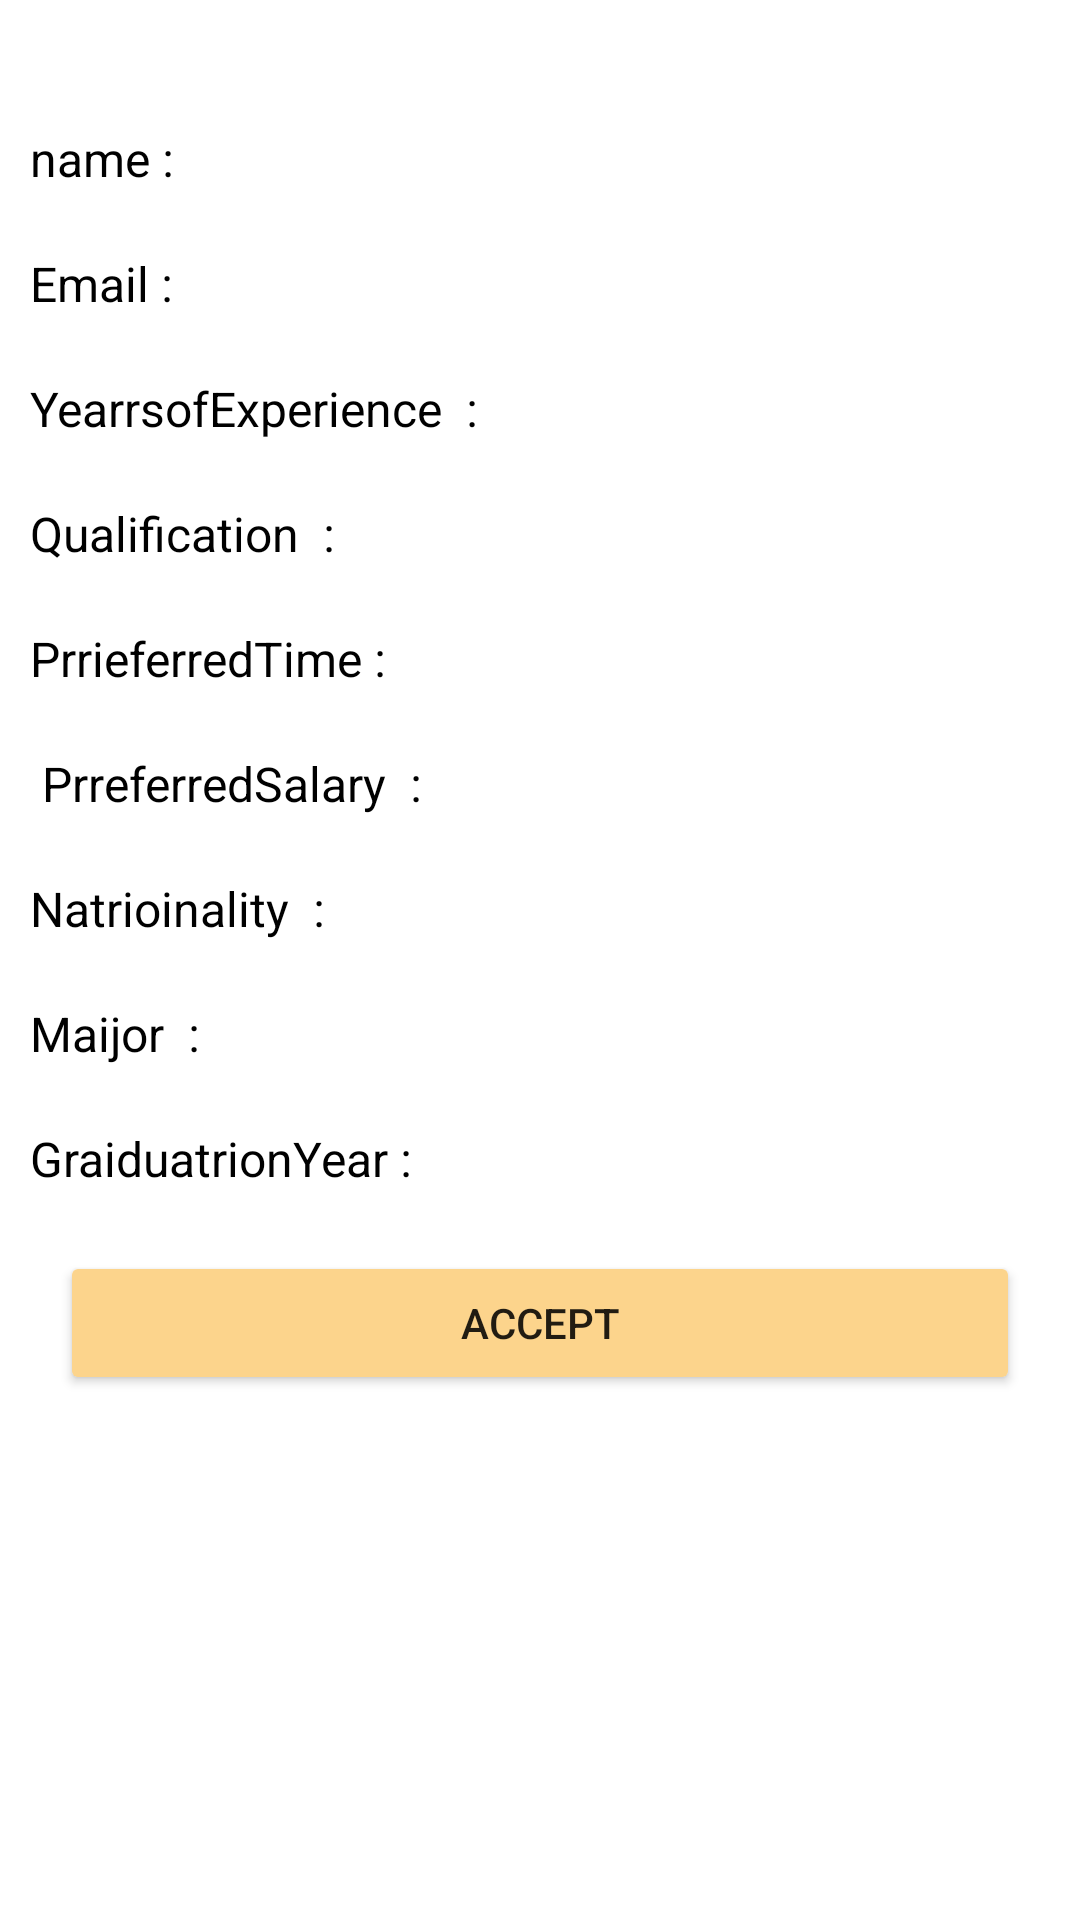

Write the Android layout XML for this screen, with the resource values it uses.
<!-- AndroidManifest.xml: application theme Theme.Manal -->
<!-- res/layout/activity_detail_seek.xml -->
<?xml version="1.0" encoding="utf-8"?>
<androidx.constraintlayout.widget.ConstraintLayout xmlns:android="http://schemas.android.com/apk/res/android"
    xmlns:app="http://schemas.android.com/apk/res-auto"
    xmlns:tools="http://schemas.android.com/tools"
    android:layout_width="match_parent"
    android:layout_height="match_parent"
    android:background="@color/white"
    tools:context=".detail_seek">

    <ScrollView
        android:layout_width="match_parent"
        android:layout_height="match_parent"
        android:orientation="vertical"
        app:layout_constraintBottom_toBottomOf="parent"
        app:layout_constraintEnd_toEndOf="parent"
        app:layout_constraintStart_toStartOf="parent"
        app:layout_constraintTop_toTopOf="parent">

        <androidx.constraintlayout.widget.ConstraintLayout
            android:layout_width="match_parent"
            android:layout_height="wrap_content">

            <ImageView
                android:id="@+id/imageView10"
                android:layout_width="wrap_content"
                android:layout_height="wrap_content"
                android:layout_marginEnd="16dp"
                app:layout_constraintEnd_toEndOf="parent"
                app:layout_constraintHorizontal_bias="1.0"
                app:layout_constraintStart_toStartOf="parent"
                app:layout_constraintTop_toTopOf="@+id/linearLayout"
                tools:srcCompat="@tools:sample/avatars" />

            <LinearLayout
                android:id="@+id/linearLayout"
                android:layout_width="0dp"
                android:layout_height="wrap_content"
                android:layout_marginTop="32dp"
                android:layout_marginBottom="32dp"
                android:orientation="vertical"
                app:layout_constraintBottom_toBottomOf="parent"
                app:layout_constraintEnd_toEndOf="parent"
                app:layout_constraintStart_toStartOf="parent"
                app:layout_constraintTop_toTopOf="parent">

                <TextView
                    android:id="@+id/textView20"
                    android:layout_width="match_parent"
                    android:layout_height="wrap_content"
                    android:gravity="left"
                    android:padding="10dp"
                    android:text="name :"
                    android:textColor="@color/black"
                    android:textSize="16sp" />

                <TextView
                    android:id="@+id/textView14"
                    android:layout_width="match_parent"
                    android:layout_height="wrap_content"
                    android:gravity="left"
                    android:padding="10dp"
                    android:text="Email :"
                    android:textColor="@color/black"
                    android:textSize="16sp" />

                <TextView
                    android:id="@+id/textView15"
                    android:layout_width="match_parent"
                    android:layout_height="wrap_content"
                    android:gravity="left"
                    android:padding="10dp"
                    android:text="YearrsofExperience  :"
                    android:textColor="@color/black"
                    android:textSize="16sp" />

                <TextView
                    android:id="@+id/textView16"
                    android:layout_width="match_parent"
                    android:layout_height="wrap_content"
                    android:gravity="left"
                    android:padding="10dp"
                    android:text="Qualification  :"
                    android:textColor="@color/black"
                    android:textSize="16sp" />

                <TextView
                    android:id="@+id/textView17"
                    android:layout_width="match_parent"
                    android:layout_height="wrap_content"
                    android:gravity="left"
                    android:padding="10dp"
                    android:text="PrrieferredTime :"
                    android:textColor="@color/black"
                    android:textSize="16sp" />

                <TextView
                    android:id="@+id/textView18"
                    android:layout_width="match_parent"
                    android:layout_height="wrap_content"
                    android:gravity="left"
                    android:padding="10dp"
                    android:text=" PrreferredSalary  :"
                    android:textColor="@color/black"
                    android:textSize="16sp" />

                <TextView
                    android:id="@+id/textView19"
                    android:layout_width="match_parent"
                    android:layout_height="wrap_content"
                    android:gravity="left"
                    android:padding="10dp"
                    android:text="Natrioinality  :"
                    android:textColor="@color/black"
                    android:textSize="16sp" />

                <TextView
                    android:id="@+id/textView21"
                    android:layout_width="match_parent"
                    android:layout_height="wrap_content"
                    android:gravity="left"
                    android:padding="10dp"
                    android:text="Maijor  :"
                    android:textColor="@color/black"
                    android:textSize="16sp" />

                <TextView
                    android:id="@+id/textView22"
                    android:layout_width="match_parent"
                    android:layout_height="wrap_content"
                    android:gravity="left"
                    android:padding="10dp"
                    android:text="GraiduatrionYear :"
                    android:textColor="@color/black"
                    android:textSize="16sp" />

                <Button
                    android:id="@+id/button2"
                    android:layout_width="match_parent"
                    android:layout_height="wrap_content"
                    android:layout_marginStart="20dp"
                    android:layout_marginTop="10dp"
                    android:layout_marginEnd="20dp"
                    android:backgroundTint="@color/yello"
                    android:text="Accept" />

            </LinearLayout>
        </androidx.constraintlayout.widget.ConstraintLayout>
    </ScrollView>
</androidx.constraintlayout.widget.ConstraintLayout>
<!-- resources referenced by this layout -->
<resources>
  <color name="black">#FF000000</color>
  <color name="white">#FFFFFFFF</color>
  <color name="yello">#fcd48c</color>
  <style name="Theme.Manal" parent="Theme.MaterialComponents.DayNight.NoActionBar">
          
          <item name="colorPrimary">@color/purple_500</item>
          <item name="colorPrimaryVariant">@color/purple_700</item>
          <item name="colorOnPrimary">@color/white</item>
          
          <item name="colorSecondary">@color/teal_200</item>
          <item name="colorSecondaryVariant">@color/teal_700</item>
          <item name="colorOnSecondary">@color/black</item>
          
          <item name="android:statusBarColor" tools:targetApi="l">?attr/colorPrimaryVariant</item>
          
      </style>
  <color name="purple_500">#fcd48c</color>
  <color name="purple_700">#fcd48c</color>
  <color name="teal_200">#FF03DAC5</color>
  <color name="teal_700">#FF018786</color>
</resources>
